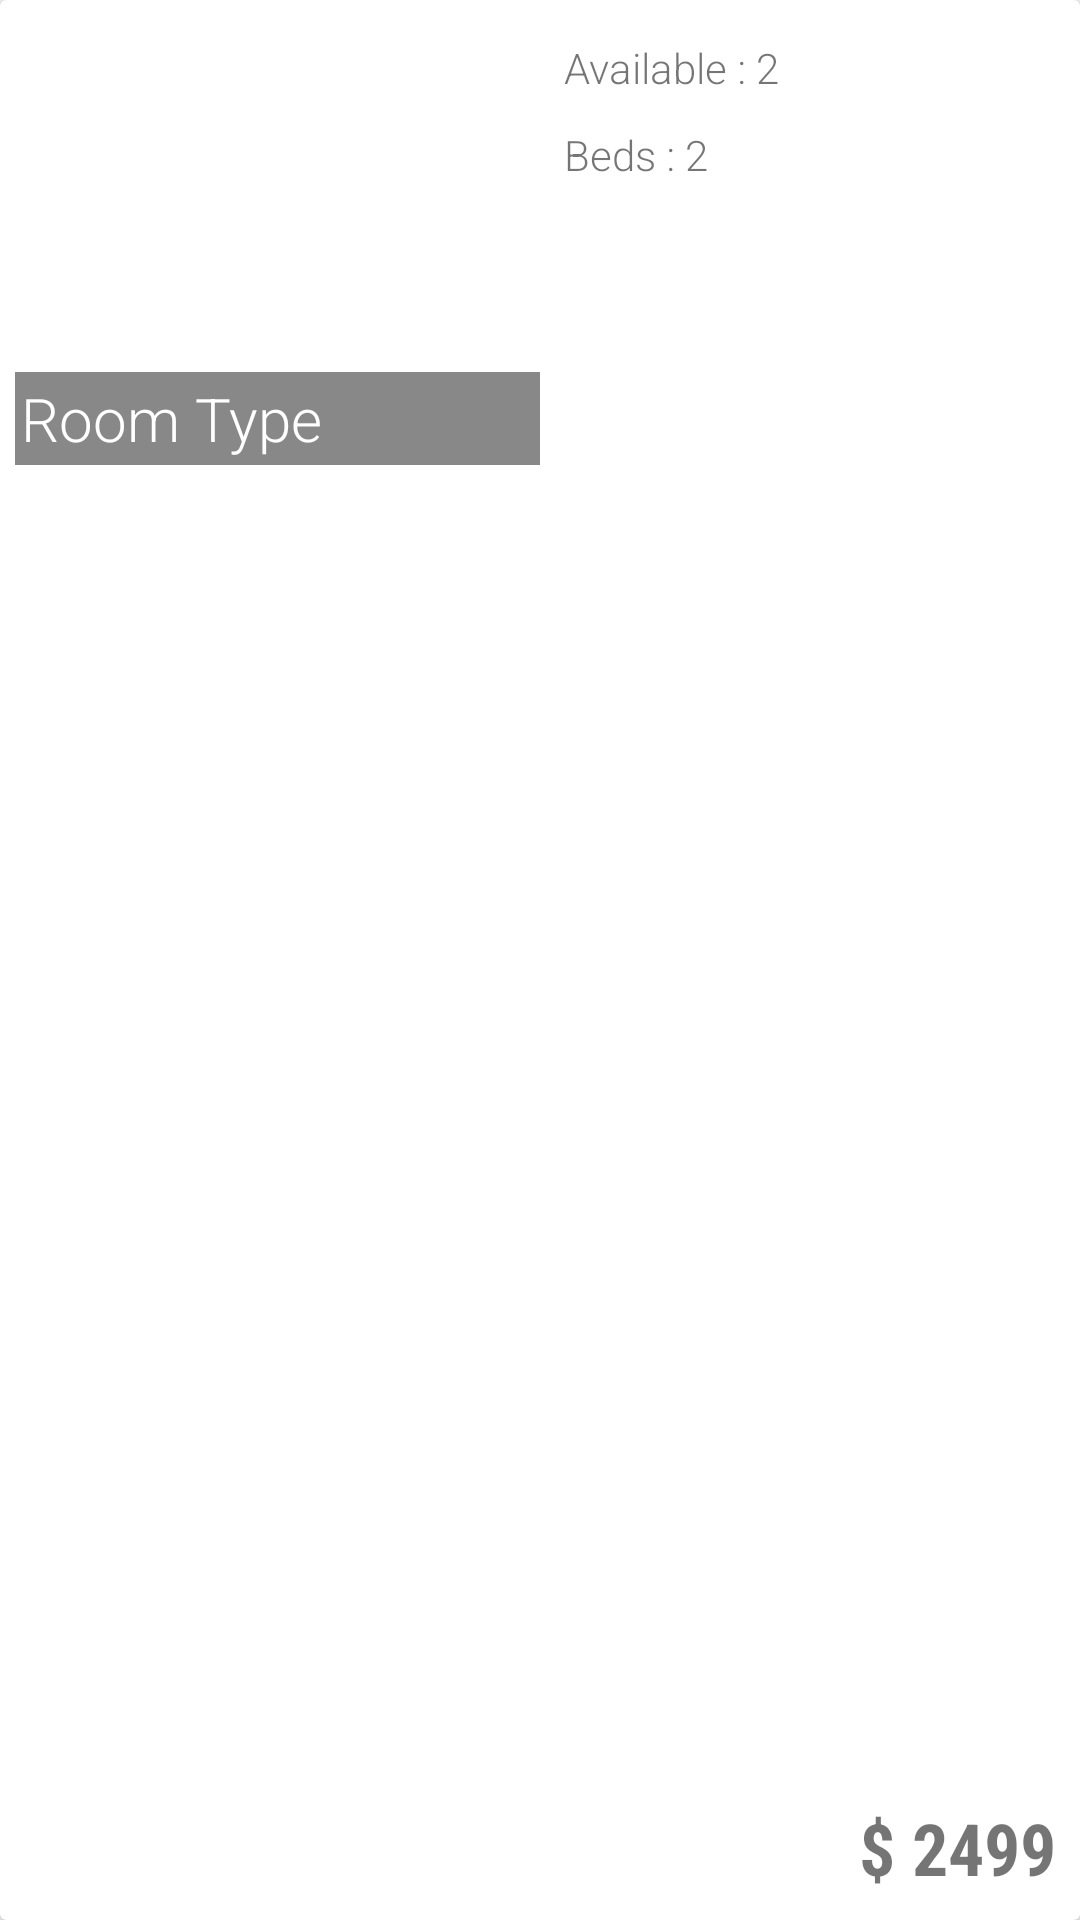

The Android layout XML behind this screen, and the referenced resources:
<!-- AndroidManifest.xml: application theme AppTheme -->
<!-- res/layout/cardview_hotel_room.xml -->
<?xml version="1.0" encoding="utf-8"?>
<android.support.v7.widget.CardView
    xmlns:android="http://schemas.android.com/apk/res/android"
    android:layout_margin="5dp"
    android:layout_width="match_parent"
    android:layout_height="wrap_content">

    <LinearLayout
        android:orientation="horizontal"
        android:padding="5dp"
        android:layout_width="match_parent"
        android:layout_height="match_parent">

        <RelativeLayout
            android:layout_weight="1"
            android:layout_width="0dp"
            android:layout_height="150dp">

            <ImageView
                android:scaleType="centerCrop"
                android:id="@+id/room_image"
                android:layout_width="match_parent"
                android:layout_height="match_parent"
                android:src="@drawable/room1" />
            <TextView
                android:padding="2dp"
                android:textColor="@android:color/white"
                android:text="Room Type"
                android:background="@color/transparent_dark"
                android:layout_alignParentBottom="true"
                android:fontFamily="sans-serif-light"
                android:textSize="20dp"
                android:ellipsize="marquee"
                android:id="@+id/room_type"
                android:layout_width="match_parent"
                android:layout_height="wrap_content" />
        </RelativeLayout>

        <RelativeLayout
            android:padding="3dp"
            android:layout_weight="1"
            android:orientation="vertical"
            android:layout_width="0dp"
            android:layout_height="match_parent">


            <TextView
                android:padding="5dp"
                android:fontFamily="sans-serif-light"
                android:id="@+id/room_available"
                android:layout_width="wrap_content"
                android:layout_height="wrap_content"
                android:text="Available : 2" />

            <TextView
                android:padding="5dp"
                android:fontFamily="sans-serif-light"
                android:id="@+id/room_beds"
                android:layout_width="wrap_content"
                android:layout_height="wrap_content"
                android:text="Beds : 2"
                android:layout_below="@id/room_available"/>

            <TextView
                android:textSize="24dp"
                android:fontFamily="sans-serif-condensed"
                android:textStyle="bold"
                android:id="@+id/room_rate"
                android:layout_width="wrap_content"
                android:layout_height="wrap_content"
                android:text="$ 2499"
                android:layout_alignParentRight="true"
                android:layout_alignParentBottom="true"/>
        </RelativeLayout>



    </LinearLayout>
</android.support.v7.widget.CardView>
<!-- resources referenced by this layout -->
<resources>
  <color name="transparent_dark">#77000000</color>
  <style name="AppTheme" parent="Theme.AppCompat.Light.NoActionBar">
          
  
      </style>
</resources>
